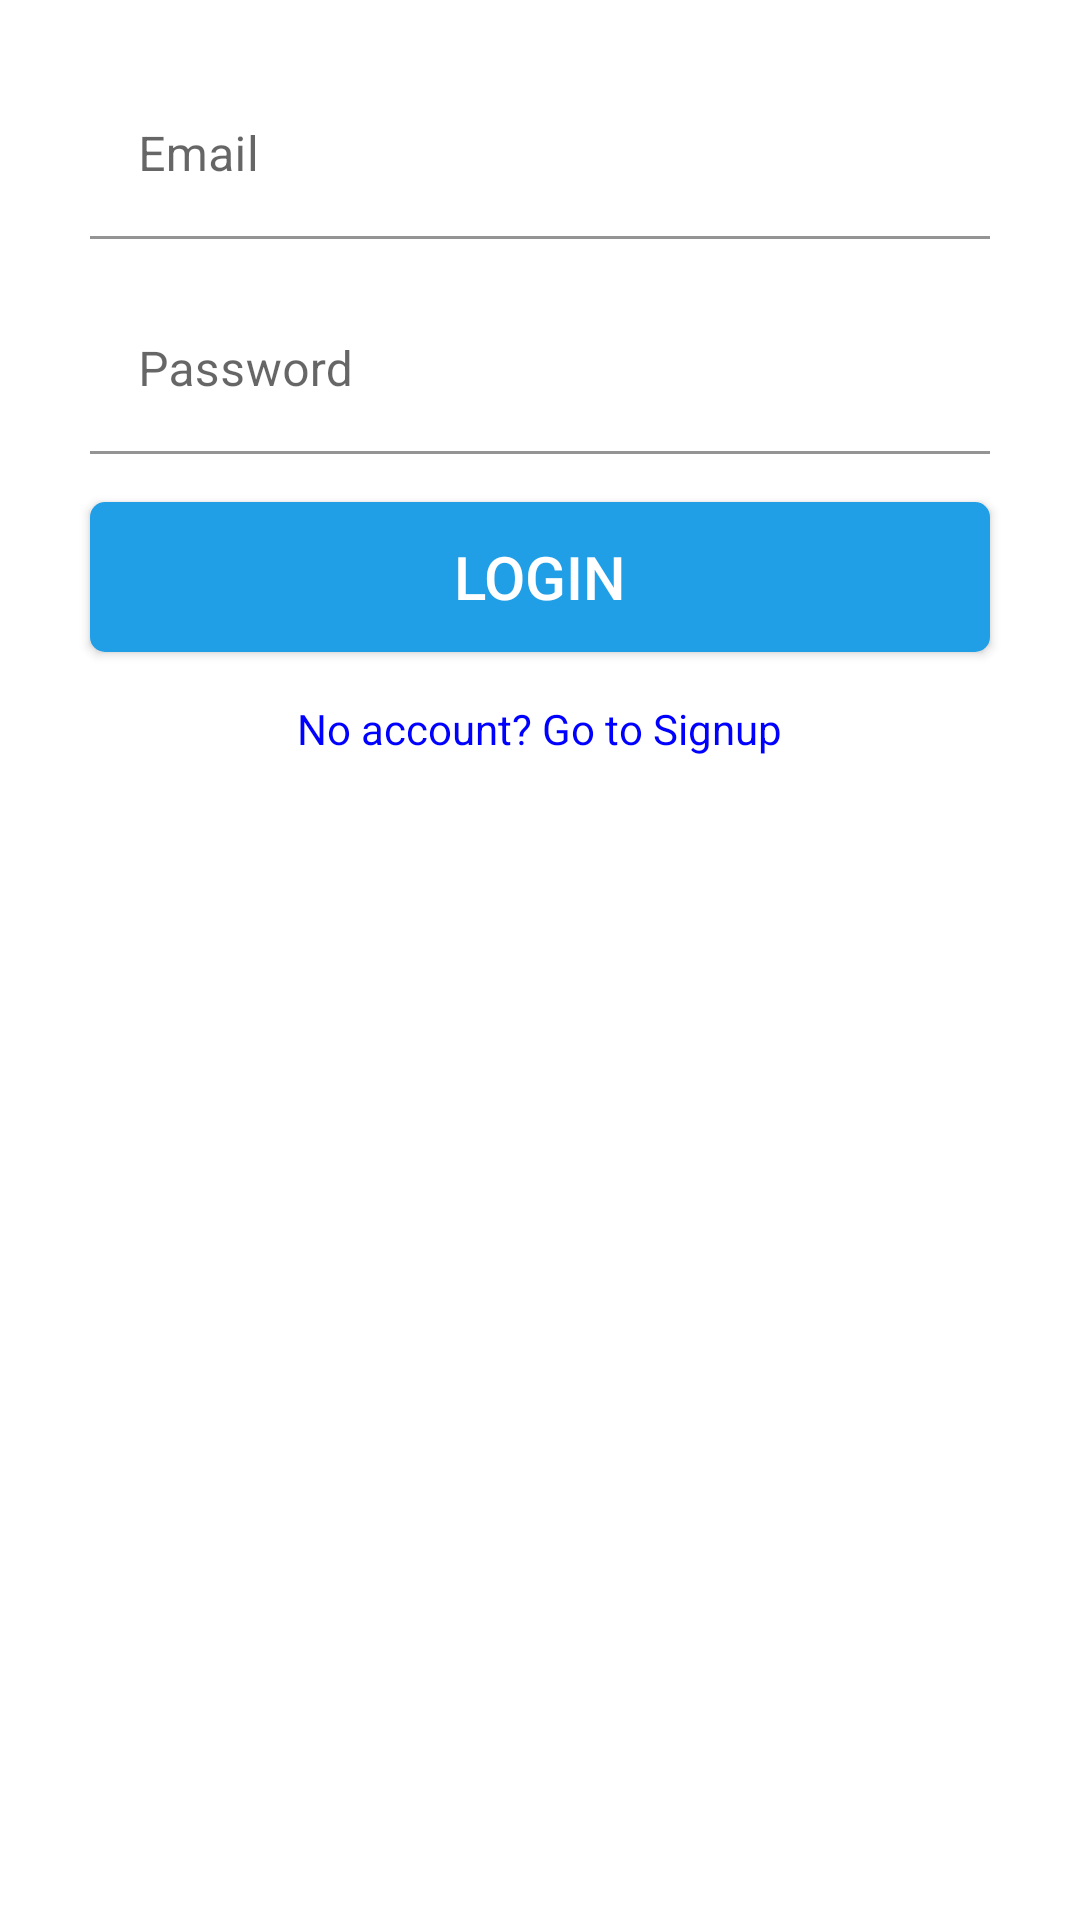

Reconstruct the res/layout file that produces this screen, plus the resources it refers to.
<!-- AndroidManifest.xml: activity theme Theme.TwitterClone -->
<!-- res/layout/activity_login.xml -->
<?xml version="1.0" encoding="utf-8"?>
<androidx.constraintlayout.widget.ConstraintLayout xmlns:android="http://schemas.android.com/apk/res/android"
    xmlns:app="http://schemas.android.com/apk/res-auto"
    xmlns:tools="http://schemas.android.com/tools"
    android:layout_width="match_parent"
    android:layout_height="match_parent"
    tools:context=".activities.LoginActivity">

    <androidx.core.widget.NestedScrollView
        android:layout_width="match_parent"
        android:layout_height="match_parent"
        android:fillViewport="true">

        <RelativeLayout
            android:layout_width="match_parent"
            android:layout_height="match_parent">

            <ImageView
                android:id="@+id/imageView"
                android:layout_width="match_parent"
                android:layout_height="wrap_content"
                android:layout_centerHorizontal="true"
                android:layout_margin="@dimen/grid_2x"
                android:contentDescription="@string/img_logo"
                android:src="@drawable/title" />

            <com.google.android.material.textfield.TextInputLayout
                android:id="@+id/emailTIL"
                android:layout_width="@dimen/standard_width"
                android:layout_height="wrap_content"
                android:layout_below="@id/imageView"
                android:layout_centerHorizontal="true"
                android:layout_marginStart="@dimen/grid_2x"
                android:layout_marginTop="@dimen/grid_2x"
                android:layout_marginEnd="@dimen/grid_2x"
                android:layout_marginBottom="@dimen/grid_2x"
                app:boxBackgroundColor="@android:color/transparent"
                app:boxStrokeColor="@color/twitter_blue"
                app:hintTextColor="@color/twitter_blue">

                <com.google.android.material.textfield.TextInputEditText
                    android:id="@+id/emailET"
                    android:layout_width="match_parent"
                    android:layout_height="wrap_content"
                    android:hint="@string/hint_email"
                    android:inputType="textEmailAddress"
                    android:textCursorDrawable="@drawable/standard_cursor" />

            </com.google.android.material.textfield.TextInputLayout>

            <com.google.android.material.textfield.TextInputLayout
                android:id="@+id/passwordTIL"
                android:layout_width="@dimen/standard_width"
                android:layout_height="wrap_content"
                android:layout_below="@id/emailTIL"
                android:layout_centerHorizontal="true"
                android:layout_marginStart="@dimen/grid_2x"
                android:layout_marginTop="@dimen/grid_2x"
                android:layout_marginEnd="@dimen/grid_2x"
                android:layout_marginBottom="@dimen/grid_2x"
                app:boxBackgroundColor="@android:color/transparent"
                app:boxStrokeColor="@color/twitter_blue"
                app:hintTextColor="@color/twitter_blue">

                <com.google.android.material.textfield.TextInputEditText
                    android:id="@+id/passwordET"
                    android:layout_width="match_parent"
                    android:layout_height="wrap_content"
                    android:hint="@string/hint_password"
                    android:inputType="textPassword"
                    android:textCursorDrawable="@drawable/standard_cursor" />

            </com.google.android.material.textfield.TextInputLayout>

            <androidx.appcompat.widget.AppCompatButton
                android:id="@+id/buttonLogin"
                style="@style/StandardButton"
                android:layout_width="@dimen/standard_width"
                android:layout_height="@dimen/standard_height"
                android:layout_below="@id/passwordTIL"
                android:layout_centerHorizontal="true"
                android:layout_margin="@dimen/grid_2x"
                android:onClick="onLogin"
                android:text="@string/button_login" />

            <TextView
                android:id="@+id/signupTV"
                style="@style/LinkText"
                android:layout_width="wrap_content"
                android:layout_height="wrap_content"
                android:layout_below="@id/buttonLogin"
                android:layout_centerHorizontal="true"
                android:layout_margin="@dimen/grid_2x"
                android:clickable="true"
                android:focusable="true"
                android:onClick="goToSignup"
                android:text="@string/text_signup" />

        </RelativeLayout>


    </androidx.core.widget.NestedScrollView>

    <LinearLayout
        android:id="@+id/loginProgressLayout"
        android:layout_width="match_parent"
        android:layout_height="match_parent"
        android:background="@color/transparent_grey"
        android:gravity="center"
        android:orientation="vertical"
        android:visibility="gone">

        <ProgressBar
            android:layout_width="wrap_content"
            android:layout_height="wrap_content"
            android:indeterminateTint="@color/twitter_blue" />

    </LinearLayout>

</androidx.constraintlayout.widget.ConstraintLayout>
<!-- resources referenced by this layout -->
<resources>
  <color name="transparent_grey">#99cccccc</color>
  <color name="twitter_blue">#209ee6</color>
  <dimen name="grid_2x">8dp</dimen>
  <dimen name="standard_height">50dp</dimen>
  <dimen name="standard_width">300dp</dimen>
  <!-- drawable standard_cursor (drawable) -->
  <?xml version="1.0" encoding="utf-8"?>
  <shape xmlns:android="http://schemas.android.com/apk/res/android"
      android:shape="rectangle">
      <solid android:color="@color/twitter_blue" />
      <size android:width="1.5dp" />
  </shape>
  <string name="button_login">Login</string>
  <string name="hint_email">Email</string>
  <string name="hint_password">Password</string>
  <string name="img_logo">logo</string>
  <string name="text_signup">No account? Go to Signup</string>
  <style name="LinkText">
          <item name="android:textColor">@color/blue</item>
      </style>
  <style name="StandardButton">
          <item name="android:textColor">@color/white</item>
          <item name="android:textSize">@dimen/standard_text_size</item>
          <item name="android:foreground">?attr/selectableItemBackground</item>
          <item name="android:background">@drawable/standard_button_rounded</item>
      </style>
  <style name="Theme.TwitterClone" parent="Theme.MaterialComponents.DayNight.DarkActionBar">
          
          <item name="colorPrimary">@color/twitter_blue</item>
          <item name="colorPrimaryVariant">@color/twitter_blue</item>
          <item name="colorOnPrimary">@color/white</item>
          
          <item name="colorSecondary">@color/twitter_blue</item>
          <item name="colorSecondaryVariant">@color/teal_700</item>
          <item name="colorOnSecondary">@color/black</item>
          
          <item name="android:statusBarColor" tools:targetApi="l">?attr/colorPrimaryVariant</item>
          
          <item name="windowActionBar">false</item>
          <item name="windowNoTitle">true</item>
      </style>
  <color name="blue">#0000ff</color>
  <color name="white">#FFFFFF</color>
  <dimen name="standard_text_size">20sp</dimen>
  <!-- drawable standard_button_rounded (drawable) -->
  <?xml version="1.0" encoding="utf-8"?>
  <shape xmlns:android="http://schemas.android.com/apk/res/android"
      android:shape="rectangle">
  
      <solid android:color="@color/twitter_blue"/>
      <corners android:radius="5dp"/>
  </shape>
  <color name="teal_700">#FF018786</color>
  <color name="black">#FF000000</color>
</resources>
